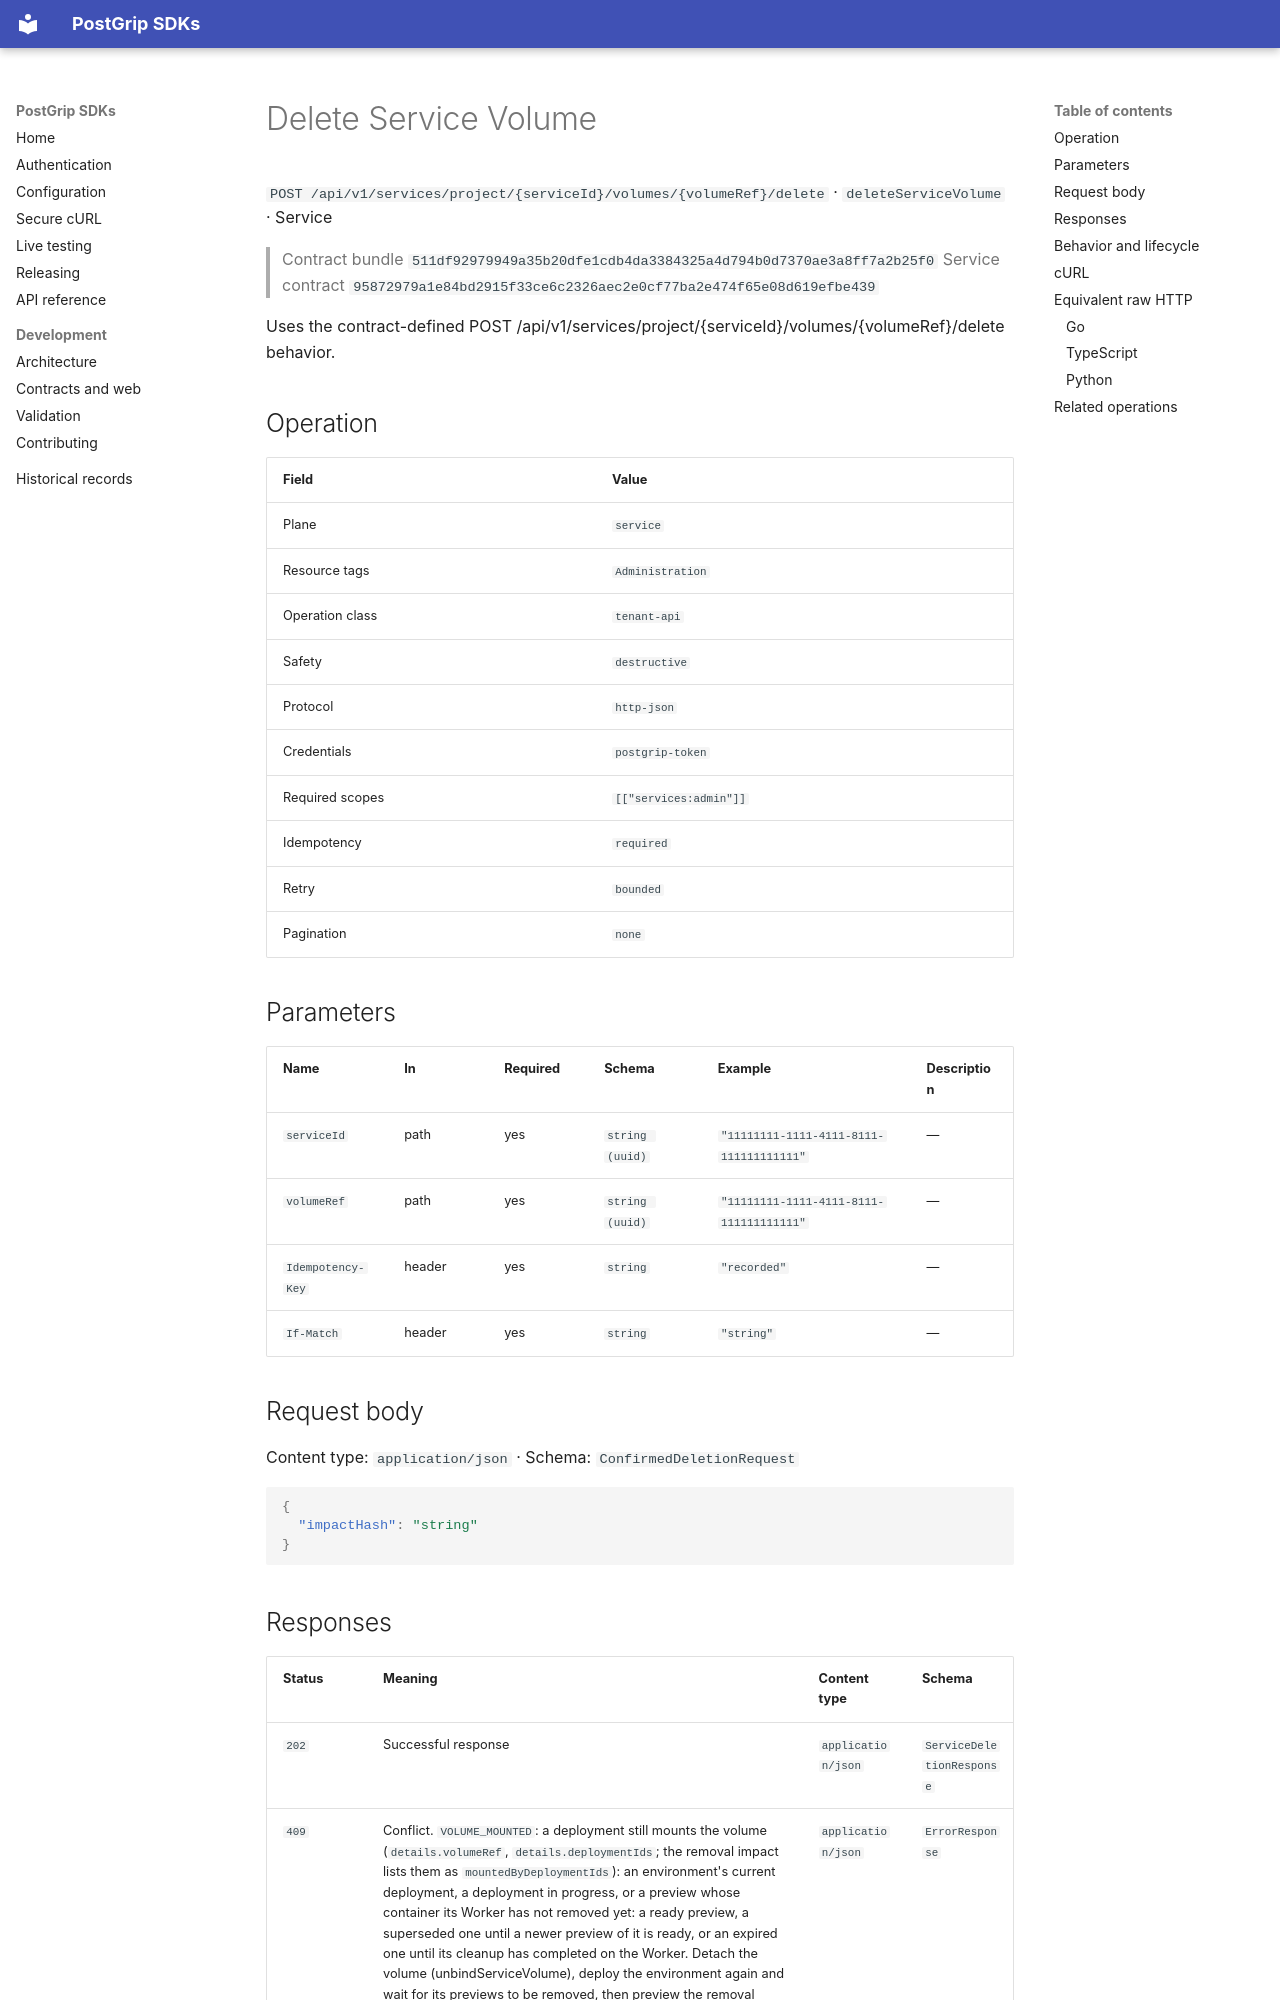

repository: postgrip-io/postgrip-sdk · page: reference/511df92979949a35b20dfe1cdb4da3384325a4d794b0d7370ae3a8ff7a2b25f0/service/deleteServiceVolume/index.html · generator: mkdocs

# Delete Service Volume

`POST /api/v1/services/project/{serviceId}/volumes/{volumeRef}/delete` · `deleteServiceVolume` · Service

> Contract bundle `511df92979949a35b20dfe1cdb4da3384325a4d794b0d7370ae3a8ff7a2b25f0`
> Service contract `95872979a1e84bd2915f33ce6c2326aec2e0cf77ba2e474f65e08d619efbe439`

Uses the contract-defined POST /api/v1/services/project/{serviceId}/volumes/{volumeRef}/delete behavior.

## Operation

| Field | Value |
| --- | --- |
| Plane | `service` |
| Resource tags | `Administration` |
| Operation class | `tenant-api` |
| Safety | `destructive` |
| Protocol | `http-json` |
| Credentials | `postgrip-token` |
| Required scopes | `[["services:admin"]]` |
| Idempotency | `required` |
| Retry | `bounded` |
| Pagination | `none` |

## Parameters

| Name | In | Required | Schema | Example | Description |
| --- | --- | --- | --- | --- | --- |
| `serviceId` | path | yes | `string (uuid)` | `"11111111-1111-4111-8111-111111111111"` | — |
| `volumeRef` | path | yes | `string (uuid)` | `"11111111-1111-4111-8111-111111111111"` | — |
| `Idempotency-Key` | header | yes | `string` | `"recorded"` | — |
| `If-Match` | header | yes | `string` | `"string"` | — |

## Request body

Content type: `application/json` · Schema: `ConfirmedDeletionRequest`

```json
{
  "impactHash": "string"
}
```

## Responses

| Status | Meaning | Content type | Schema |
| --- | --- | --- | --- |
| `202` | Successful response | `application/json` | `ServiceDeletionResponse` |
| `409` | Conflict. `VOLUME_MOUNTED`: a deployment still mounts the volume (`details.volumeRef`, `details.deploymentIds`; the removal impact lists them as `mountedByDeploymentIds`): an environment's current deployment, a deployment in progress, or a preview whose container its Worker has not removed yet: a ready preview, a superseded one until a newer preview of it is ready, or an expired one until its cleanup has completed on the Worker. Detach the volume (unbindServiceVolume), deploy the environment again and wait for its previews to be removed, then preview the removal again. `REMOVAL_IMPACT_CHANGED`, `CANONICAL_DNS_ACTIVE`, `DATA_DISPOSITION_REQUIRED` and `WORKER_UPGRADE_REQUIRED` also use this status. | `application/json` | `ErrorResponse` |
| `default` | Error | `application/json` | `ErrorResponse` |

Illustrative success body:

```json
{
  "configurationOperationId": "11111111-1111-4111-8111-111111111111",
  "receipt": {
    "auditRecorded": true,
    "replayed": true,
    "requestId": "string"
  },
  "resourceRef": "string",
  "state": "string"
}
```

Errors use the stable JSON envelope `code`, `message`, `requestId`, and optional `details`.
The `requestId` is safe to include in support and audit workflows; never log the bearer token.
